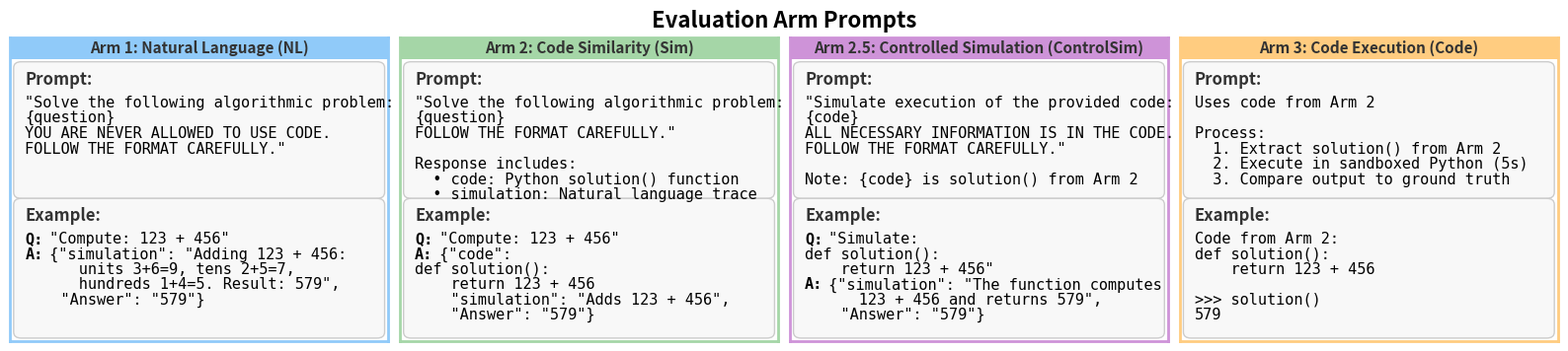

Source code (Python): (Note: this script raises an exception after producing the figure.)
"""Generate a figure showing prompts used in different arms."""

import matplotlib.pyplot as plt
import matplotlib.patches as mpatches


def create_arm_prompts_figure():
    """Create a 1x4 horizontal figure showing the evaluation arm prompts."""

    # Colors for each arm (even lighter shades)
    header_colors = {
        'nl': '#90CAF9',      # Very Light Blue
        'sim': '#A5D6A7',     # Very Light Green
        'controlsim': '#CE93D8',  # Very Light Purple
        'code': '#FFCC80',    # Very Light Orange
    }

    arms = [
        {
            'name': 'Arm 1: Natural Language (NL)',
            'color_key': 'nl',
            'prompt': '''"Solve the following algorithmic problem:
{question}
YOU ARE NEVER ALLOWED TO USE CODE.
FOLLOW THE FORMAT CAREFULLY."''',
            'example': '''Q: "Compute: 123 + 456"
A: {"simulation": "Adding 123 + 456:
      units 3+6=9, tens 2+5=7,
      hundreds 1+4=5. Result: 579",
    "Answer": "579"}'''
        },
        {
            'name': 'Arm 2: Code Similarity (Sim)',
            'color_key': 'sim',
            'prompt': '''"Solve the following algorithmic problem:
{question}
FOLLOW THE FORMAT CAREFULLY."

Response includes:
  • code: Python solution() function
  • simulation: Natural language trace''',
            'example': '''Q: "Compute: 123 + 456"
A: {"code":
def solution():
    return 123 + 456
    "simulation": "Adds 123 + 456",
    "Answer": "579"}'''
        },
        {
            'name': 'Arm 2.5: Controlled Simulation (ControlSim)',
            'color_key': 'controlsim',
            'prompt': '''"Simulate execution of the provided code:
{code}
ALL NECESSARY INFORMATION IS IN THE CODE.
FOLLOW THE FORMAT CAREFULLY."

Note: {code} is solution() from Arm 2''',
            'example': '''Q: "Simulate:
def solution():
    return 123 + 456"
A: {"simulation": "The function computes
      123 + 456 and returns 579",
    "Answer": "579"}'''
        },
        {
            'name': 'Arm 3: Code Execution (Code)',
            'color_key': 'code',
            'prompt': '''Uses code from Arm 2

Process:
  1. Extract solution() from Arm 2
  2. Execute in sandboxed Python (5s)
  3. Compare output to ground truth''',
            'example': '''Code from Arm 2:
def solution():
    return 123 + 456

>>> solution()
579'''
        },
    ]

    # Create figure with 1x4 layout (compressed vertically)
    fig, axes = plt.subplots(1, 4, figsize=(16, 3.5))
    fig.patch.set_facecolor('white')
    fig.suptitle("Evaluation Arm Prompts", fontsize=16, fontweight='bold', y=0.98)
    plt.subplots_adjust(left=0.01, right=0.99, top=0.90, bottom=0.02, wspace=0.03)

    for ax, arm in zip(axes, arms):
        header_color = header_colors[arm['color_key']]

        # White background for main content
        ax.set_facecolor('white')
        ax.set_xlim(0, 1)
        ax.set_ylim(0, 1)

        # Border
        for spine in ax.spines.values():
            spine.set_color(header_color)
            spine.set_linewidth(2)

        ax.set_xticks([])
        ax.set_yticks([])

        # Colored header bar
        header_rect = mpatches.FancyBboxPatch(
            (0, 0.93), 1.0, 0.07,
            boxstyle="square,pad=0",
            facecolor=header_color,
            edgecolor='none',
            transform=ax.transAxes,
            clip_on=False,
        )
        ax.add_patch(header_rect)

        # Title in header (dark text for light backgrounds)
        ax.text(0.5, 0.965, arm['name'], fontsize=11, fontweight='bold',
                color='#333333', va='center', ha='center', transform=ax.transAxes)

        # Prompt box - 50% of space
        prompt_box = mpatches.FancyBboxPatch(
            (0.02, 0.48), 0.96, 0.43,
            boxstyle="round,pad=0.01,rounding_size=0.02",
            facecolor='#f8f8f8',
            edgecolor='#cccccc',
            linewidth=1,
            transform=ax.transAxes,
        )
        ax.add_patch(prompt_box)

        # Prompt section
        ax.text(0.04, 0.89, "Prompt:", fontsize=12, fontweight='bold',
                color='#333333', va='top', transform=ax.transAxes)
        ax.text(0.04, 0.81, arm['prompt'], fontsize=11, family='monospace',
                va='top', transform=ax.transAxes, linespacing=1.05)

        # Example box - 45% of space
        example_box = mpatches.FancyBboxPatch(
            (0.02, 0.02), 0.96, 0.44,
            boxstyle="round,pad=0.01,rounding_size=0.02",
            facecolor='#f8f8f8',
            edgecolor='#cccccc',
            linewidth=1,
            transform=ax.transAxes,
        )
        ax.add_patch(example_box)

        # Example section
        ax.text(0.04, 0.44, "Example:", fontsize=12, fontweight='bold',
                color='#333333', va='top', transform=ax.transAxes)
        # Render example with bold Q: and A: labels
        example_lines = arm['example'].split('\n')
        y_pos = 0.36
        for line in example_lines:
            if line.startswith('Q:'):
                ax.text(0.04, y_pos, "Q:", fontsize=11, family='monospace',
                        fontweight='bold', va='top', transform=ax.transAxes)
                ax.text(0.08, y_pos, line[2:], fontsize=11, family='monospace',
                        va='top', transform=ax.transAxes)
            elif line.startswith('A:'):
                ax.text(0.04, y_pos, "A:", fontsize=11, family='monospace',
                        fontweight='bold', va='top', transform=ax.transAxes)
                ax.text(0.08, y_pos, line[2:], fontsize=11, family='monospace',
                        va='top', transform=ax.transAxes)
            else:
                ax.text(0.04, y_pos, line, fontsize=11, family='monospace',
                        va='top', transform=ax.transAxes)
            y_pos -= 0.05

    # Save to the correct location
    output_path = 'src/exps_performance/figures/arm_prompts.png'
    plt.savefig(output_path, dpi=150,
                facecolor='white', edgecolor='none', bbox_inches='tight', pad_inches=0.02)
    print(f"[arm_prompts_figure] Saved {output_path}")
    plt.close()


if __name__ == "__main__":
    create_arm_prompts_figure()
